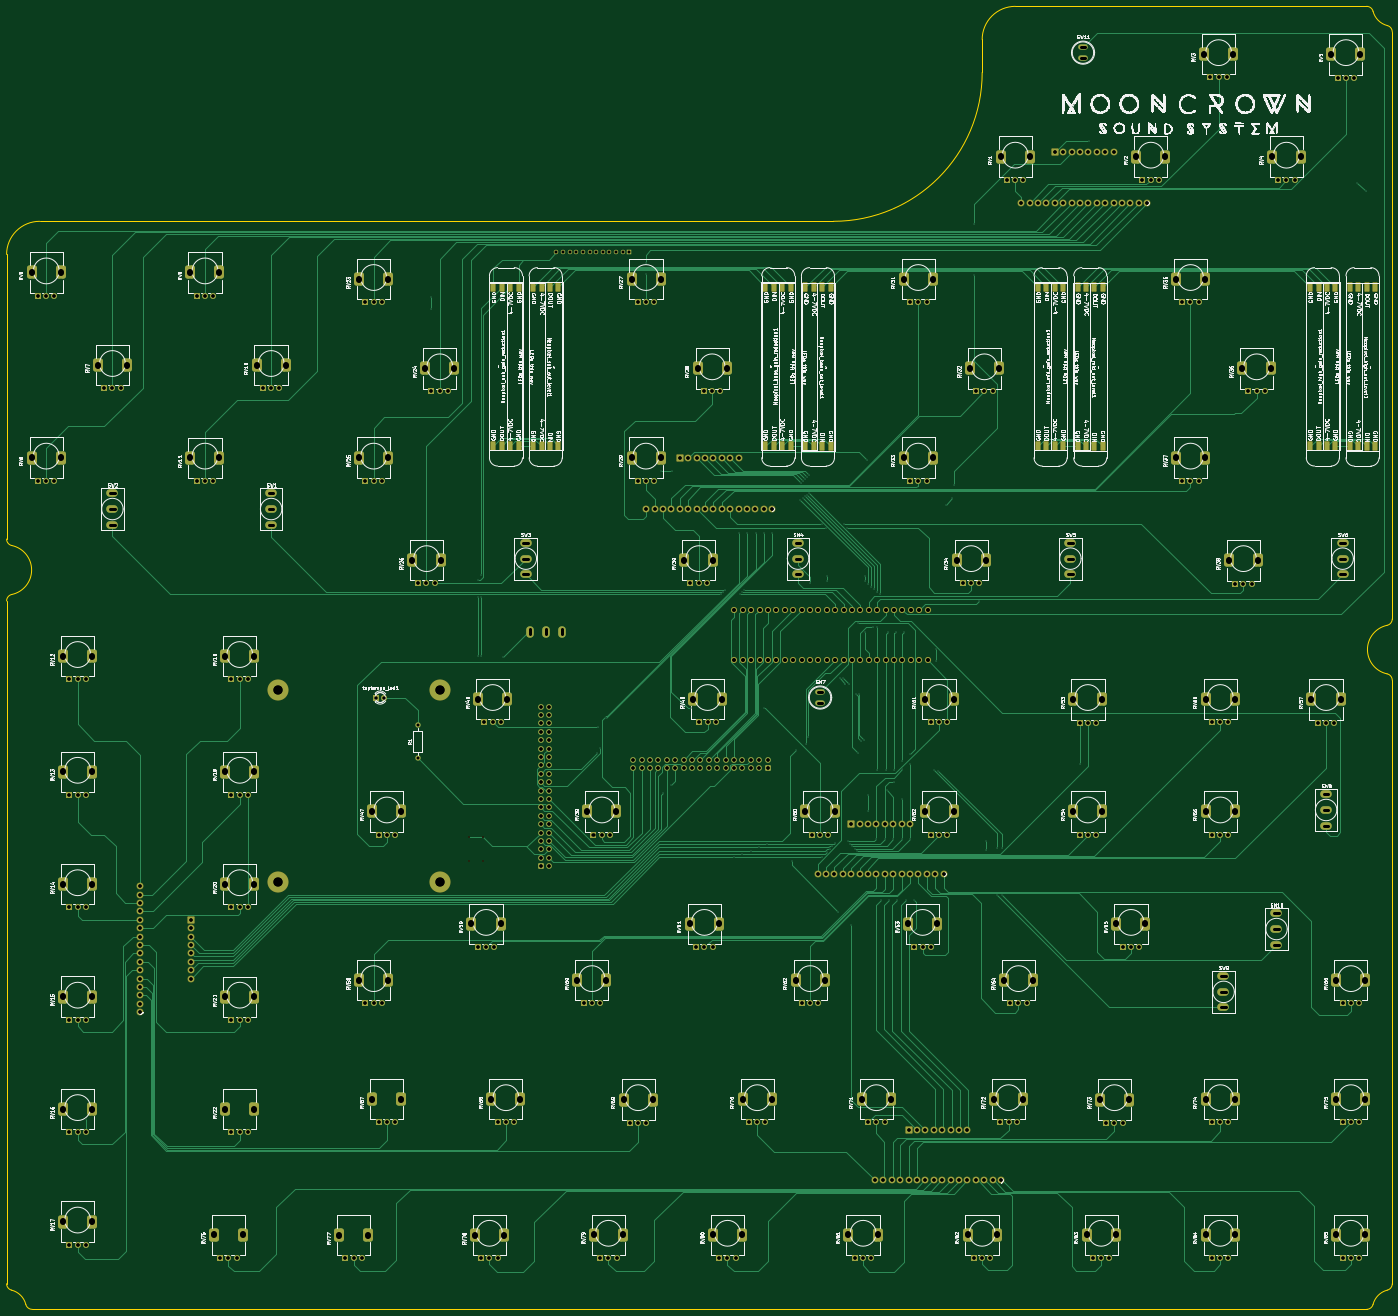
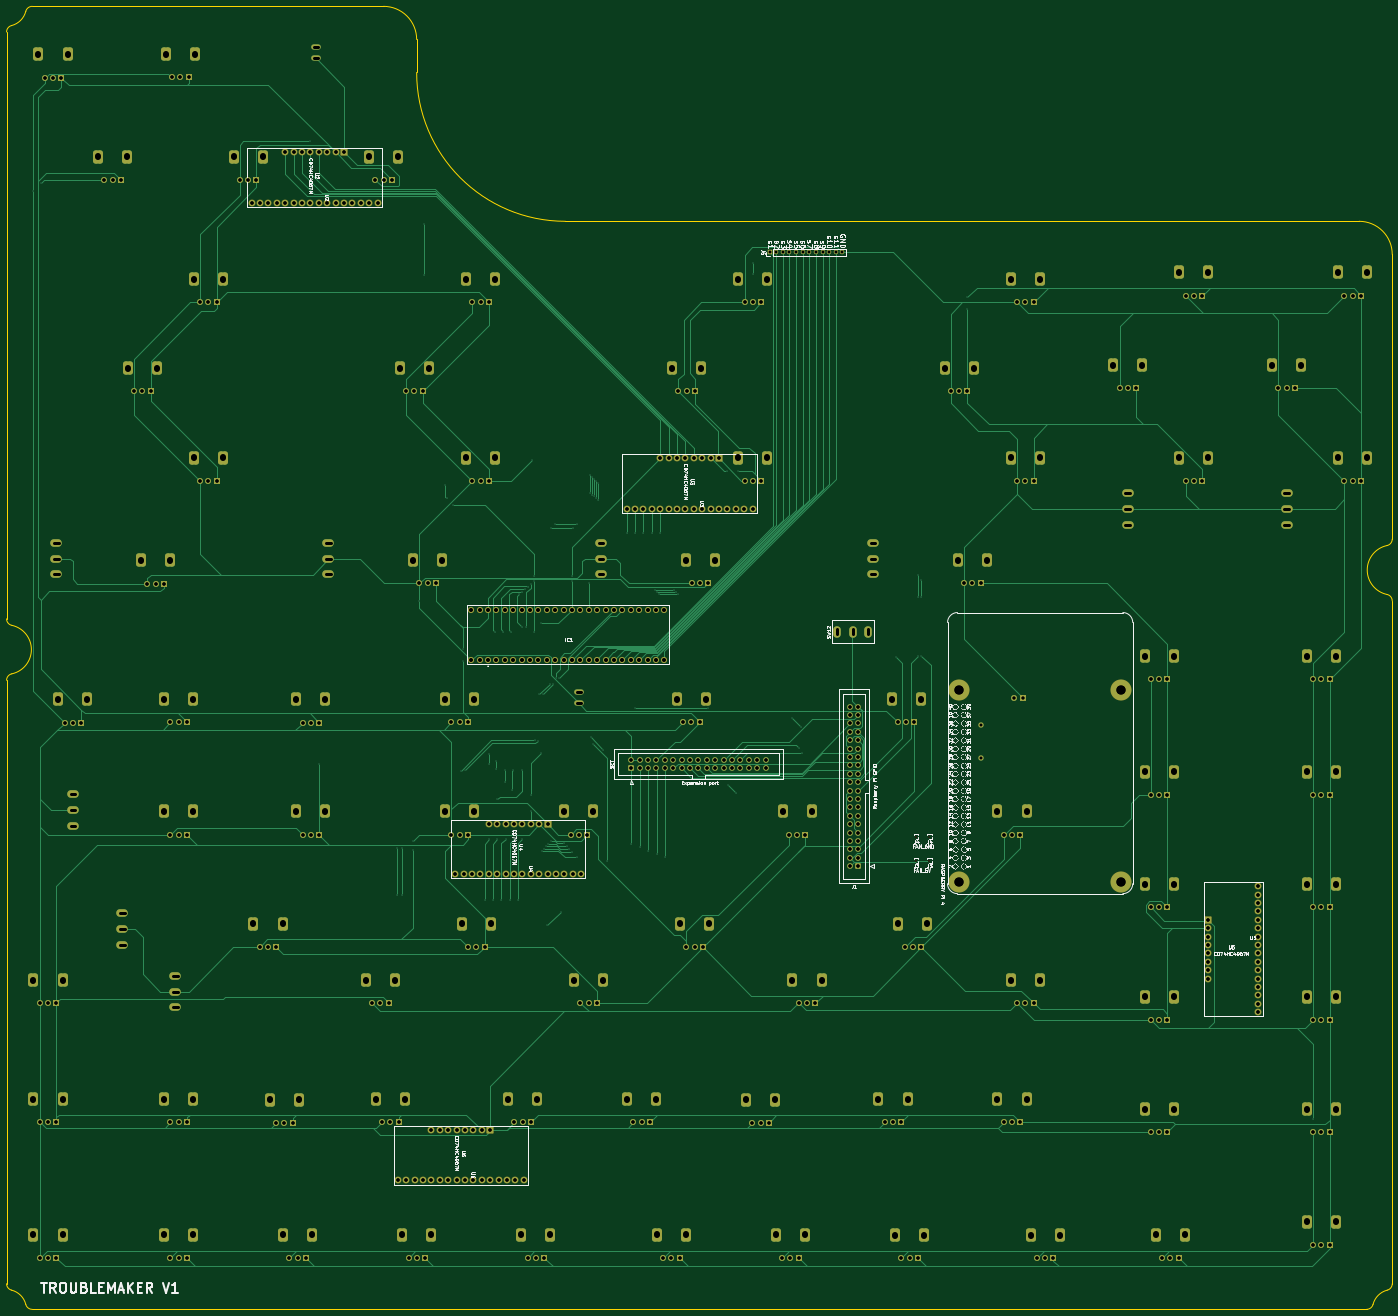
Circuit board: 11 layer files. Board 419.0 x 394.0 mm.
- bottom_copper: troublemaker-B_Cu.gbr (93683 bytes)
- bottom_mask: troublemaker-B_Mask.gbr (23008 bytes)
- bottom_silk: troublemaker-B_Silkscreen.gbr (167234 bytes)
- outline: troublemaker-Edge_Cuts.gbr (2318 bytes)
- top_copper: troublemaker-F_Cu.gbr (112192 bytes)
- top_mask: troublemaker-F_Mask.gbr (25253 bytes)
- top_silk: troublemaker-F_Silkscreen.gbr (644474 bytes)
- drill: troublemaker-NPTH-drl.gbr (464 bytes)
- drill: troublemaker-NPTH.drl (265 bytes)
- drill: troublemaker-PTH-drl.gbr (33011 bytes)
- drill: troublemaker-PTH.drl (21296 bytes)

=== bottom_copper: troublemaker-B_Cu.gbr (93683 bytes, source omitted) ===
=== bottom_mask: troublemaker-B_Mask.gbr (23008 bytes, source omitted) ===
=== bottom_silk: troublemaker-B_Silkscreen.gbr (167234 bytes, source omitted) ===
=== outline: troublemaker-Edge_Cuts.gbr ===
%TF.GenerationSoftware,KiCad,Pcbnew,8.0.5*%
%TF.CreationDate,2024-10-29T20:02:02+01:00*%
%TF.ProjectId,troublemaker,74726f75-626c-4656-9d61-6b65722e6b69,rev?*%
%TF.SameCoordinates,Original*%
%TF.FileFunction,Profile,NP*%
%FSLAX46Y46*%
G04 Gerber Fmt 4.6, Leading zero omitted, Abs format (unit mm)*
G04 Created by KiCad (PCBNEW 8.0.5) date 2024-10-29 20:02:02*
%MOMM*%
%LPD*%
G01*
G04 APERTURE LIST*
%TA.AperFunction,Profile*%
%ADD10C,0.200000*%
%TD*%
G04 APERTURE END LIST*
D10*
X42279200Y-406700200D02*
X445799528Y-406700200D01*
X452033207Y-18509669D02*
G75*
G02*
X453533143Y-20446161I-500007J-1936431D01*
G01*
X445787200Y-12700194D02*
G75*
G02*
X447723699Y-14200203I0J-2000006D01*
G01*
X34533200Y-87700200D02*
G75*
G02*
X44533200Y-77700200I10000000J0D01*
G01*
X447723732Y-405200200D02*
G75*
G02*
X452033208Y-400890730I5809468J-1500000D01*
G01*
X329533205Y-22700200D02*
G75*
G02*
X339533205Y-12700205I9999995J0D01*
G01*
X451954259Y-214532109D02*
G75*
G02*
X451954260Y-199868291I1578941J7331909D01*
G01*
X36114976Y-175738946D02*
G75*
G02*
X34533237Y-173783163I418224J1955746D01*
G01*
X329533205Y-32700200D02*
G75*
G02*
X284561660Y-77700196I-45000005J0D01*
G01*
X447723732Y-405200200D02*
G75*
G02*
X445799528Y-406700201I-1936532J500000D01*
G01*
X284561660Y-77700195D02*
X44533200Y-77700195D01*
X451954259Y-214532109D02*
G75*
G02*
X453533207Y-216481300I-421059J-1955191D01*
G01*
X453533207Y-197913100D02*
X453533207Y-20446161D01*
X453533207Y-398954200D02*
G75*
G02*
X452033200Y-400890699I-2000007J0D01*
G01*
X453533207Y-398954200D02*
X453533207Y-216481300D01*
X445787200Y-12700194D02*
X339533205Y-12700194D01*
X42279200Y-406700200D02*
G75*
G02*
X40342706Y-405200192I0J2000000D01*
G01*
X34533200Y-87700200D02*
X34533200Y-173783163D01*
X452033207Y-18509669D02*
G75*
G02*
X447723731Y-14200194I1499993J5809469D01*
G01*
X34533200Y-192488660D02*
X34533200Y-398965335D01*
X36114976Y-175738946D02*
G75*
G02*
X36114976Y-190532964I-1581776J-7397009D01*
G01*
X34533200Y-192488660D02*
G75*
G02*
X36114975Y-190532958I1999900J0D01*
G01*
X36033200Y-400890725D02*
G75*
G02*
X40342675Y-405200200I-1500000J-5809475D01*
G01*
X329533205Y-22700200D02*
X329533205Y-32700200D01*
X36033200Y-400890725D02*
G75*
G02*
X34533199Y-398965335I500000J1936525D01*
G01*
X453533207Y-197913100D02*
G75*
G02*
X451954258Y-199868282I-2000007J0D01*
G01*
M02*

=== top_copper: troublemaker-F_Cu.gbr (112192 bytes, source omitted) ===
=== top_mask: troublemaker-F_Mask.gbr (25253 bytes, source omitted) ===
=== top_silk: troublemaker-F_Silkscreen.gbr (644474 bytes, source omitted) ===
=== drill: troublemaker-NPTH-drl.gbr ===
%TF.GenerationSoftware,KiCad,Pcbnew,8.0.5*%
%TF.CreationDate,2024-10-29T20:03:30+01:00*%
%TF.ProjectId,troublemaker,74726f75-626c-4656-9d61-6b65722e6b69,rev?*%
%TF.SameCoordinates,Original*%
%TF.FileFunction,NonPlated,1,2,NPTH*%
%TF.FilePolarity,Positive*%
%FSLAX46Y46*%
G04 Gerber Fmt 4.6, Leading zero omitted, Abs format (unit mm)*
G04 Created by KiCad (PCBNEW 8.0.5) date 2024-10-29 20:03:30*
%MOMM*%
%LPD*%
G01*
G04 APERTURE LIST*
G04 APERTURE END LIST*
M02*

=== drill: troublemaker-NPTH.drl ===
M48
; DRILL file {KiCad 8.0.5} date 2024-10-29T20:03:04+0100
; FORMAT={-:-/ absolute / inch / decimal}
; #@! TF.CreationDate,2024-10-29T20:03:04+01:00
; #@! TF.GenerationSoftware,Kicad,Pcbnew,8.0.5
; #@! TF.FileFunction,NonPlated,1,2,NPTH
FMAT,2
INCH
%
G90
G05
M30

=== drill: troublemaker-PTH-drl.gbr (33011 bytes, source omitted) ===
=== drill: troublemaker-PTH.drl (21296 bytes, source omitted) ===
